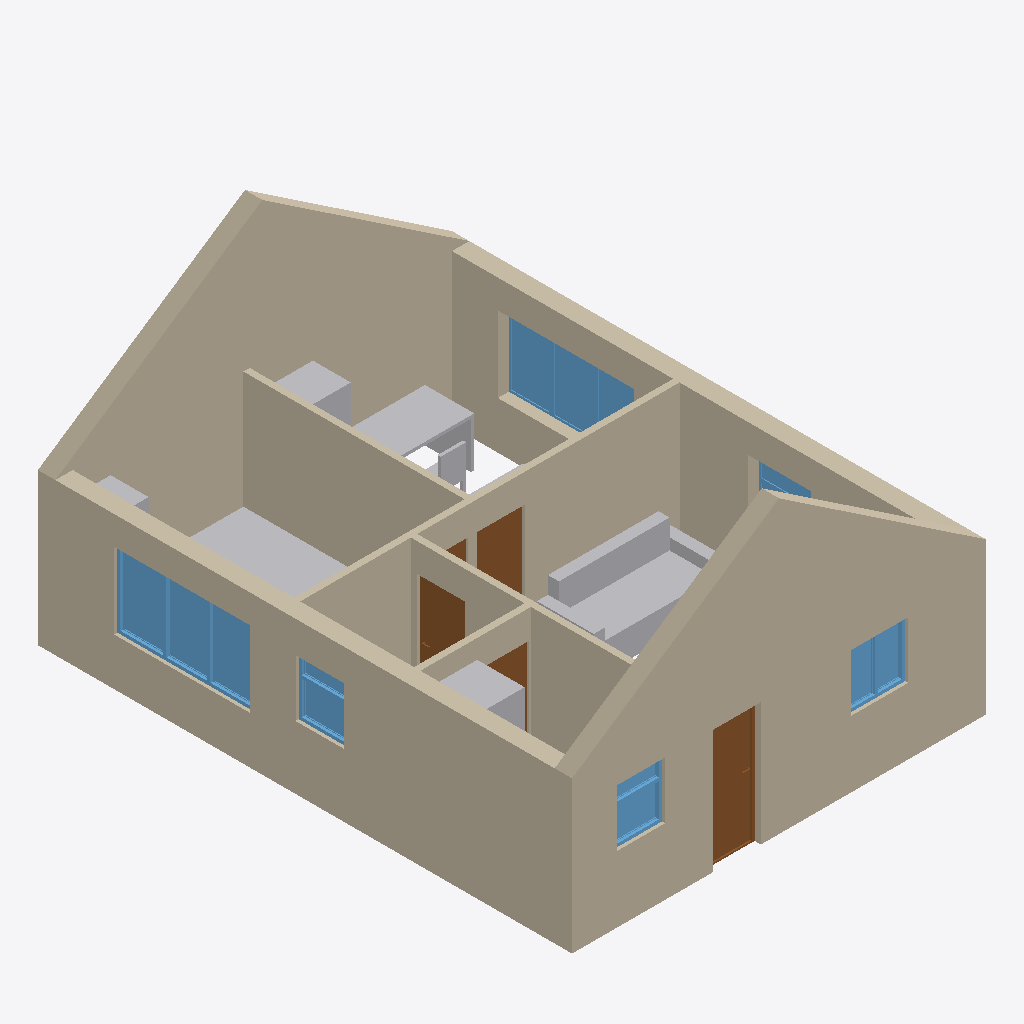
Isometric view of an IFC building model (IFC-SPF (STEP), schema IFC4, length unit metre), seen from the south-west, elements coloured by IFC class (only those large enough to see are counted): 12 walls (beige), 7 other elements (light grey), 6 windows (light blue), 5 doors (brown).
Extent 6.5 m × 8.4 m × 4.6 m (x, y, z). Storeys (2): Ground Floor at 0.00 m; Attic at 0.00 m. Elements (51): 21 IfcFurniture, 12 IfcWall, 6 IfcWindow, 5 IfcDoor, 4 IfcSanitaryTerminal, 3 IfcElectricAppliance.

HEADER;
FILE_DESCRIPTION(('ViewDefinition[DesignTransferView]'),'2;1');
FILE_NAME('model.ifc','2024-01-21T20:56:25+01:00',(),(),'IfcOpenShell v0.7.0-6c9e130ca','BlenderBIM 0.0.240113-36cf458','Nobody');
FILE_SCHEMA(('IFC4'));
ENDSEC;
DATA;
#1=IFCPROJECT('0P$KTH8YH5_vjjJ1GHGkaD',$,'My Project',$,$,$,$,(#14,#26),#9);
#30=IFCSITE('1e6Xgxivf9eADk$QzHSMY7',$,'My Site',$,$,#7888,$,$,$,$,$,$,$,$);
#36=IFCBUILDING('0PLpQfQnT5gR69VPnIBa1y',$,'My Building',$,$,#7893,$,$,$,$,$,$);
#42=IFCBUILDINGSTOREY('2YKN0ZysbBNxs3esNeGGsf',$,'Ground Floor',$,$,#9872,$,$,$,$);
#9852=IFCBUILDINGSTOREY('10gkX7tY52exOKwJuvnu_4',$,'Attic',$,$,#9867,$,$,$,$);
#264=IFCWALL('2NP4Fl1U92beexDKBYoRCB',$,'Wall',$,$,#10002,#275,$,$);
#75=IFCWALL('24EfIj685FuvcQNWFBGCtj',$,'Wall',$,$,#9907,#83,$,$);
#102=IFCWALL('3rWaXNVkj7SQpEPxx7qQdZ',$,'Wall',$,$,#9882,#113,$,$);
#620=IFCWALL('3upmG1kor99A5L$gti9R$n',$,'Wall',$,$,#9972,#631,$,$);
#134=IFCWALL('3eZgTRV$1BxwN61GSfYvxt',$,'Wall',$,$,#9877,#145,$,$);
#779=IFCWALL('2hcaJduKn8EO2Vy5CDp$xx',$,'Wall',$,$,#9997,#790,$,$);
#9546=IFCWALL('13hvlS8zP4fwxk_VLCkeIy',$,'Wall',$,$,#10093,#9552,$,$);
#9806=IFCWALL('3QZ$G6T3b4rxgxYbVz_62$',$,'Wall',$,$,#10118,#9837,$,$);
#9739=IFCWALL('2j_SrEx0v6_uou6W39JMp9',$,'Wall',$,$,#10113,#9791,$,$);
#9620=IFCWALL('0ZX7cDuD1DoB8CdED9$B35',$,'Wall',$,$,#10098,#9631,$,$);
#499=IFCWALL('1eiLp16j91_R7kCOXXayy$',$,'Wall',$,$,#9942,#506,$,$);
#5661=IFCFURNITURE('0VPvcp381BLxGvAGxxd9ih',$,'Furniture',$,$,#12036,#6957,$,$);
#9449=IFCWINDOW('3qtyLNYCnFFvvbn3Q3yRiP',$,'Window',$,$,#11086,#9475,$,1.20000004768372,2.15000009536743,$,$,$);
#9248=IFCWINDOW('0tLqtYynv0zejVYDs63nHD',$,'Window',$,$,#11071,#9275,$,1.20000004768372,2.15000009536743,$,.TRIPLE_PANEL_VERTICAL.,$);
#11526=IFCFURNITURE('0NLMFI8_nBWeOQnmyzXcsJ',$,'Furniture',$,$,#12463,#11553,$,$);
#4955=IFCFURNITURE('2lUBG8BqX9KAcmRd0_0Mi3',$,'Furniture',$,$,#12041,#11455,$,$);
#2284=IFCDOOR('0TJHDLkKnAzedecp7wr$Xg',$,'Door',$,$,#11622,#2315,$,1.95000004768372,0.762000024318695,$,.SINGLE_SWING_LEFT.,$);
#530=IFCWALL('33j7DTV0HAvxi7AF8z2aWx',$,'Wall',$,$,#12388,#541,$,$);
#2525=IFCWINDOW('3iWl4uhV5Atv32yBqyO7B2',$,'Window',$,$,#10612,#2557,$,0.899999976158142,0.899999976158142,$,.DOUBLE_PANEL_VERTICAL.,$);
#6104=IFCSANITARYTERMINAL('2$GVHn6Or6FRcEkLhsT8$q',$,'SanitaryTerminal',$,$,#12383,#6192,$,$);
#2128=IFCDOOR('3WPrjPKBr10A2CEbbYRmEG',$,'Door',$,$,#10283,#2141,$,1.95000004768372,0.762000024318695,$,$,$);
#8760=IFCWINDOW('1dVXzHeTH0uAHdOKQxLnA3',$,'Window',$,$,#10738,#8787,$,0.899999976158142,0.759999990463257,$,.DOUBLE_PANEL_HORIZONTAL.,$);
#12474=IFCWINDOW('1K0oMkPTL5hOhETTvcZr7l',$,'Window',$,$,#12609,#12505,$,0.899999976158142,0.759999990463257,$,$,$);
#2202=IFCDOOR('0y7PfhqXPFj8o8DTREXqwj',$,'Door',$,$,#10298,#2233,$,1.95000004768372,0.762000024318695,$,$,$);
#6432=IFCFURNITURE('2sUHf3x9D9GhmYSWE4Iz3D',$,'Furniture',$,$,#12056,#6445,$,$);
#5754=IFCDOOR('3M8k6_Evf3Hu7N9FuI3JcE',$,'Door',$,$,#12393,#5785,$,1.95000004768372,0.762000024318695,$,$,$);
#2850=IFCWINDOW('2zpR04o2T128oaJw7otUmZ',$,'Window',$,$,#10864,#2882,$,1.20000004768372,1.0,$,.DOUBLE_PANEL_HORIZONTAL.,$);
#12213=IFCFURNITURE('3_nENXCuX0gwDAvUu3GZ_j',$,'Furniture',$,$,#12453,#12240,$,$);
#2002=IFCDOOR('3oBTTFaRPEnASZYadH_q0Z',$,'Door',$,$,#10268,#2034,$,1.95000004768372,0.762000024318695,$,$,$);
#4803=IFCFURNITURE('16XgjzV598gQCMGPpfPNTL',$,'Furniture',$,$,#12046,#11440,$,$);
ENDSEC;
